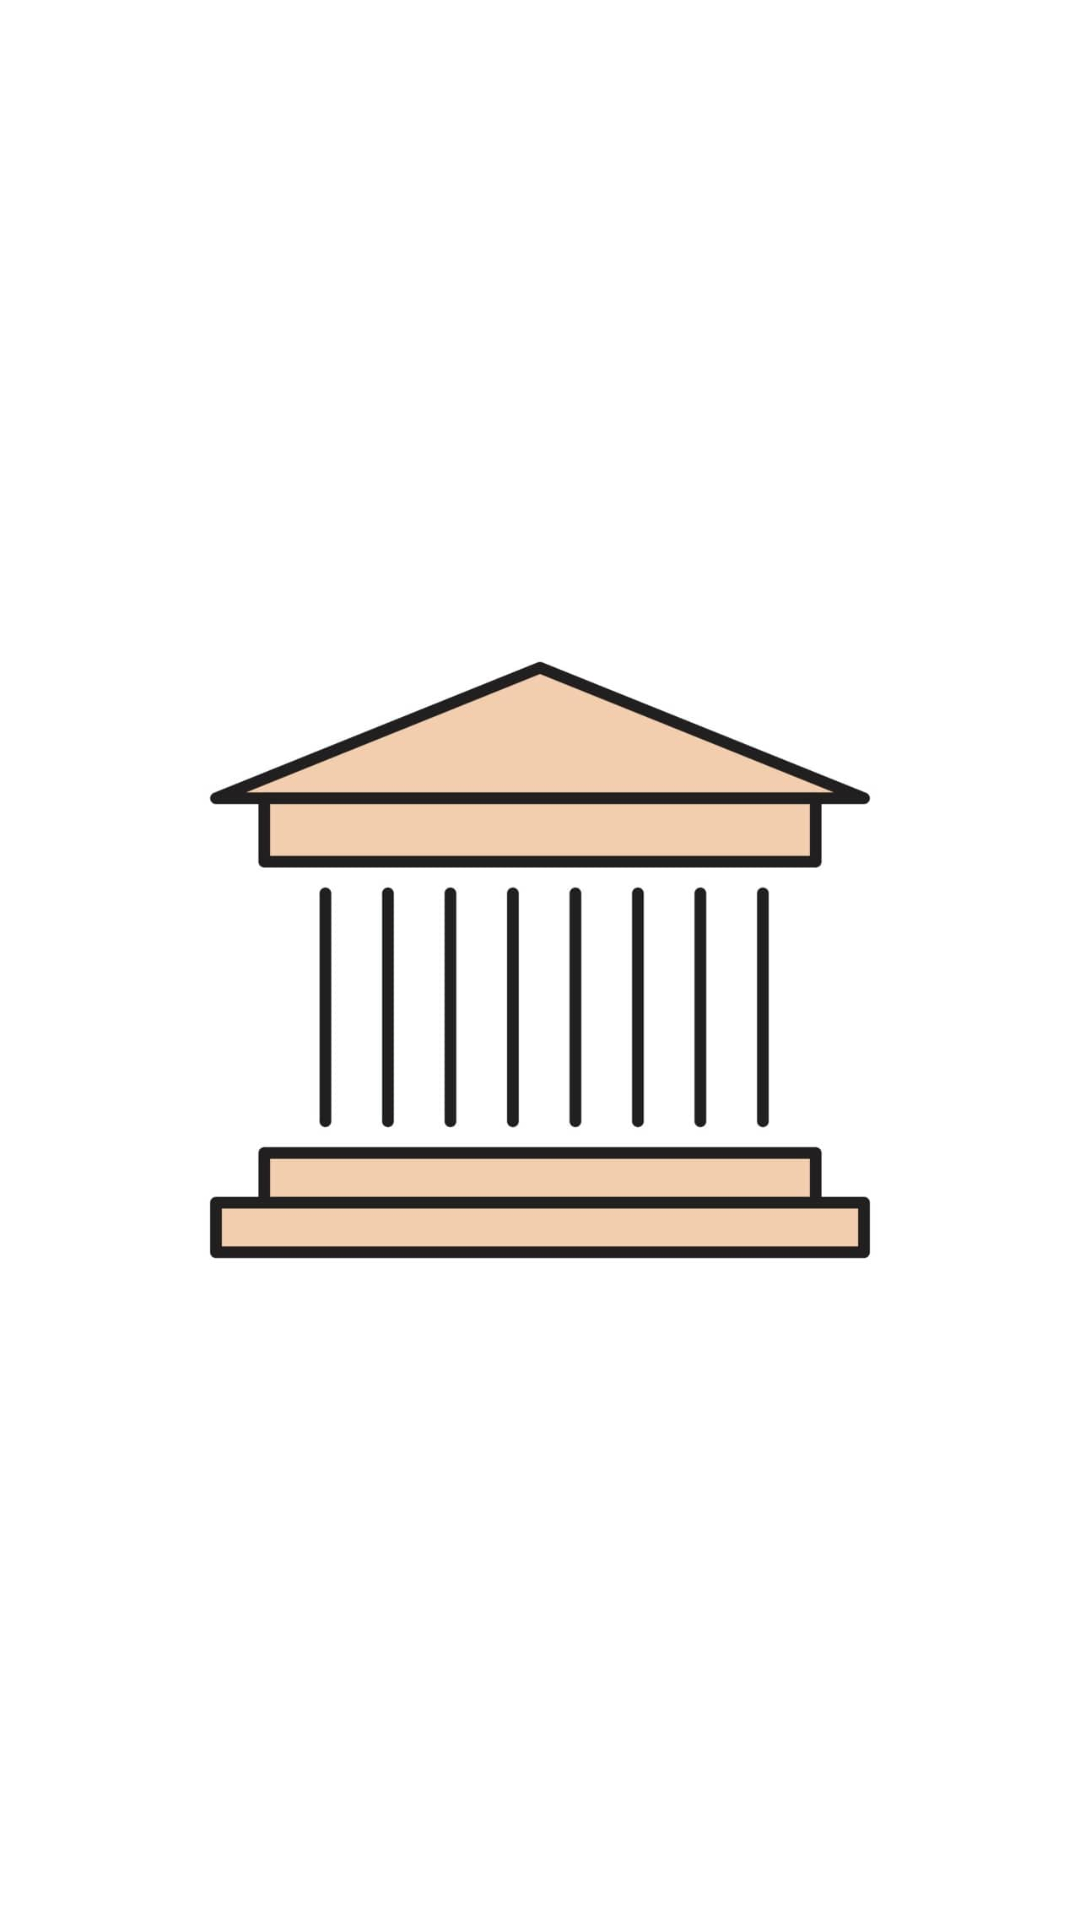

Here is an Android app screen rendered from its layout file. Give the layout XML and the strings, colors and styles it references.
<!-- AndroidManifest.xml: application theme Theme.Virtual_Museum -->
<!-- res/layout/activity_main.xml -->
<?xml version="1.0" encoding="utf-8"?>
<androidx.constraintlayout.widget.ConstraintLayout xmlns:android="http://schemas.android.com/apk/res/android"
    xmlns:app="http://schemas.android.com/apk/res-auto"
    xmlns:tools="http://schemas.android.com/tools"
    android:layout_width="match_parent"
    android:layout_height="match_parent"
    android:background="@color/white"
    android:textAlignment="textEnd"
    android:textDirection="firstStrongRtl"
    android:visibility="visible"
    tools:context=".MainActivity">

    <ImageView
        android:id="@+id/image_2"
        android:layout_width="wrap_content"
        android:layout_height="wrap_content"
        app:layout_constraintBottom_toBottomOf="parent"
        app:layout_constraintTop_toTopOf="parent"
        app:shapeAppearanceOverlay="@style/roundimageview"
        app:srcCompat="@drawable/image2"
        tools:ignore="MissingConstraints">

    </ImageView>

    <EditText
        android:id="@+id/editText"
        android:layout_width="248dp"
        android:layout_height="96dp"
        android:layout_marginStart="55dp"
        android:layout_marginTop="500dp"
        android:autoLink="phone"
        android:background="@null"
        android:ems="10"
        android:freezesText="true"
        android:importantForAutofill="no"
        android:inputType="textPersonName"
        android:isScrollContainer="false"
        android:keepScreenOn="false"
        android:text="@string/app_name"
        android:textAlignment="center"
        android:textAllCaps="true"
        android:textSize="34sp"
        android:textStyle="bold"
        android:visibility="invisible"
        app:layout_constraintStart_toStartOf="parent"
        app:layout_constraintTop_toTopOf="parent">

    </EditText>


</androidx.constraintlayout.widget.ConstraintLayout>


    
<!-- resources referenced by this layout -->
<resources>
  <color name="audio_background">#034A86</color>
  <color name="white">#FFFFFFFF</color>
  <!-- drawable image2: jpg bitmap (drawable, 51215 bytes) -->
  <string name="app_name" />
  <style name="roundimageview">
             <item name="cornerSize">10%</item>
      </style>
  <style name="Theme.Virtual_Museum" parent="Theme.MaterialComponents.DayNight.DarkActionBar">
          
          <item name="colorPrimary">#313230</item>
          <item name="colorPrimaryVariant">@color/purple_700</item>
          <item name="colorOnPrimary">#22577E</item>
          
          <item name="colorSecondary">@color/teal_700</item>
          <item name="colorSecondaryVariant">@color/teal_700</item>
          <item name="colorOnSecondary">@color/black</item>
          
          <item name="android:statusBarColor" tools:targetApi="l">?attr/colorPrimaryVariant</item>
          
      </style>
  <color name="purple_700">#222020</color>
  <color name="teal_700">#FF018786</color>
  <color name="black">#FF000000</color>
</resources>
